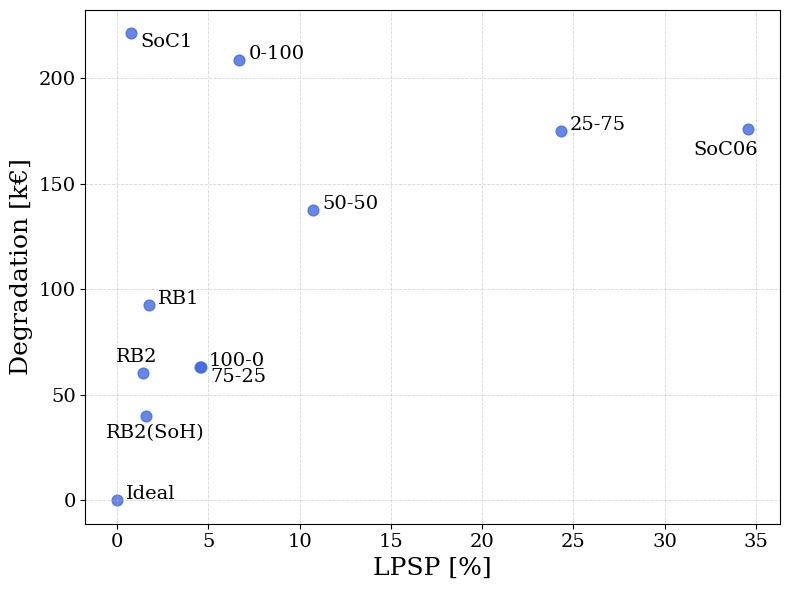

Write Python code to recreate this figure.
import numpy as np
import matplotlib.pyplot as plt

plt.rcParams.update({
    "text.usetex": False,          # Pas besoin de LaTeX externe
    "mathtext.fontset": "cm",      # Computer Modern (style LaTeX)
    "font.family": "serif",        # Police générale
    "axes.labelsize": 18,
    "axes.titlesize": 20,
    "legend.fontsize": 15,
    "xtick.labelsize": 14,
    "ytick.labelsize": 14,
    "lines.linewidth": 1.8,
    "lines.markersize": 5,
    "grid.alpha": 0.7,
    "grid.linestyle": "--",
    "grid.linewidth": 0.6
})

# Données bleues (points d'origine)
points = np.array([
    [6.6997, 208.7457],   # 0-100
    [24.3189, 175.2456],  # 25-75
    [10.7333, 137.6821],  # 50-50
    [4.6102, 63.0629],    # 75-25
    [4.5393, 63.2961],    # 100-0
    [1.4320, 60.5127],    # RB2
    [1.6156, 39.9420],    # RB2(SoH)
    [1.7701, 92.6865],    # RB1
    [0.7954, 221.3859],   # SoC1
    [34.5915, 175.8923],  # SoC06
    # [1.8278, 40.5302],    # RB2(RUL)
    # [16.6714, 176.2612],  # f0.25
    # [21.2558, 195.8383],  # f0.5
    # [33.7325, 197.9101],  # f0.75
    # [29.2080, 124.6891],  # f0.1
    # [24.3900, 28.4552],   # f0.01
    # [28.8937, 50.0139],   # f0.05
    # [23.1259, 26.3755],   # f0.001
    [0.0000, 0.0000]      # Ideal
])


labels = ['0-100', '25-75', '50-50', '75-25', '100-0', 'RB2', 'RB2(SoH)',
           'RB1', 'SoC1', 'SoC06','Ideal']

# labels = ['0-100', '25-75', '50-50', '75-25', '100-0', 'RB2', 
#           'RB2(SoH)', 'RB1', 'SoC1', 'SoC06','RB2(RUL)','f0.25','f0.1','f0.01','f0.001','Ideal']

# Création de la figure
fig, ax = plt.subplots(figsize=(8, 6))

# Affichage des points bleus
ax.scatter(points[:, 0], points[:, 1], color='royalblue', s=60, alpha=0.8)

# Ajout des labels avec conditions spécifiques
for i, label in enumerate(labels):
    if label == 'RB2(RUL)':
        ax.text(points[i, 0] - 0.2, points[i, 1] - 0.4, label, 
                fontsize=14, color='black', verticalalignment='top')
    
    elif label == 'RB2':
        ax.text(points[i, 0] - 1.5, points[i, 1] + 11.5, label, 
                fontsize=14, color='black', verticalalignment='top')  
        
    elif label == 'SoC06':
        ax.text(points[i, 0] - 3, points[i, 1] - 5.5, label, 
                fontsize=14, color='black', verticalalignment='top')         
    elif label == 'SoC1':
        ax.text(points[i, 0] + 0.5, points[i, 1] + 0.3, label, 
                fontsize=14, color='black', verticalalignment='top')  
    elif label == '75-25':
        ax.text(points[i, 0] +0.5, points[i, 1] -0.4, label, 
                fontsize=14, color='black', verticalalignment='top')    
        
    elif label == 'RB2(SoH)':
        # MODIFICATION ICI : on soustrait au lieu d'ajouter pour descendre le label
        # Ajuste le -0.8 selon tes préférences de distance
        ax.text(points[i, 0]+0.5, points[i, 1] - 4, label, 
                fontsize=14, color='black', verticalalignment='top', horizontalalignment='center')  
    
    else:
        # Placement standard pour les autres
        ax.text(points[i, 0] + 0.5, points[i, 1] + 0.5, label, 
                fontsize=14, color='black')

# Style de l'axe
ax.set_xlabel("LPSP [%]", fontsize=18)
ax.set_ylabel("Degradation [k€]", fontsize=18)
ax.grid(True, linestyle='--', alpha=0.5)

plt.tight_layout()
plt.savefig("pareto_ems.pdf", format='pdf', bbox_inches='tight')
plt.show()
